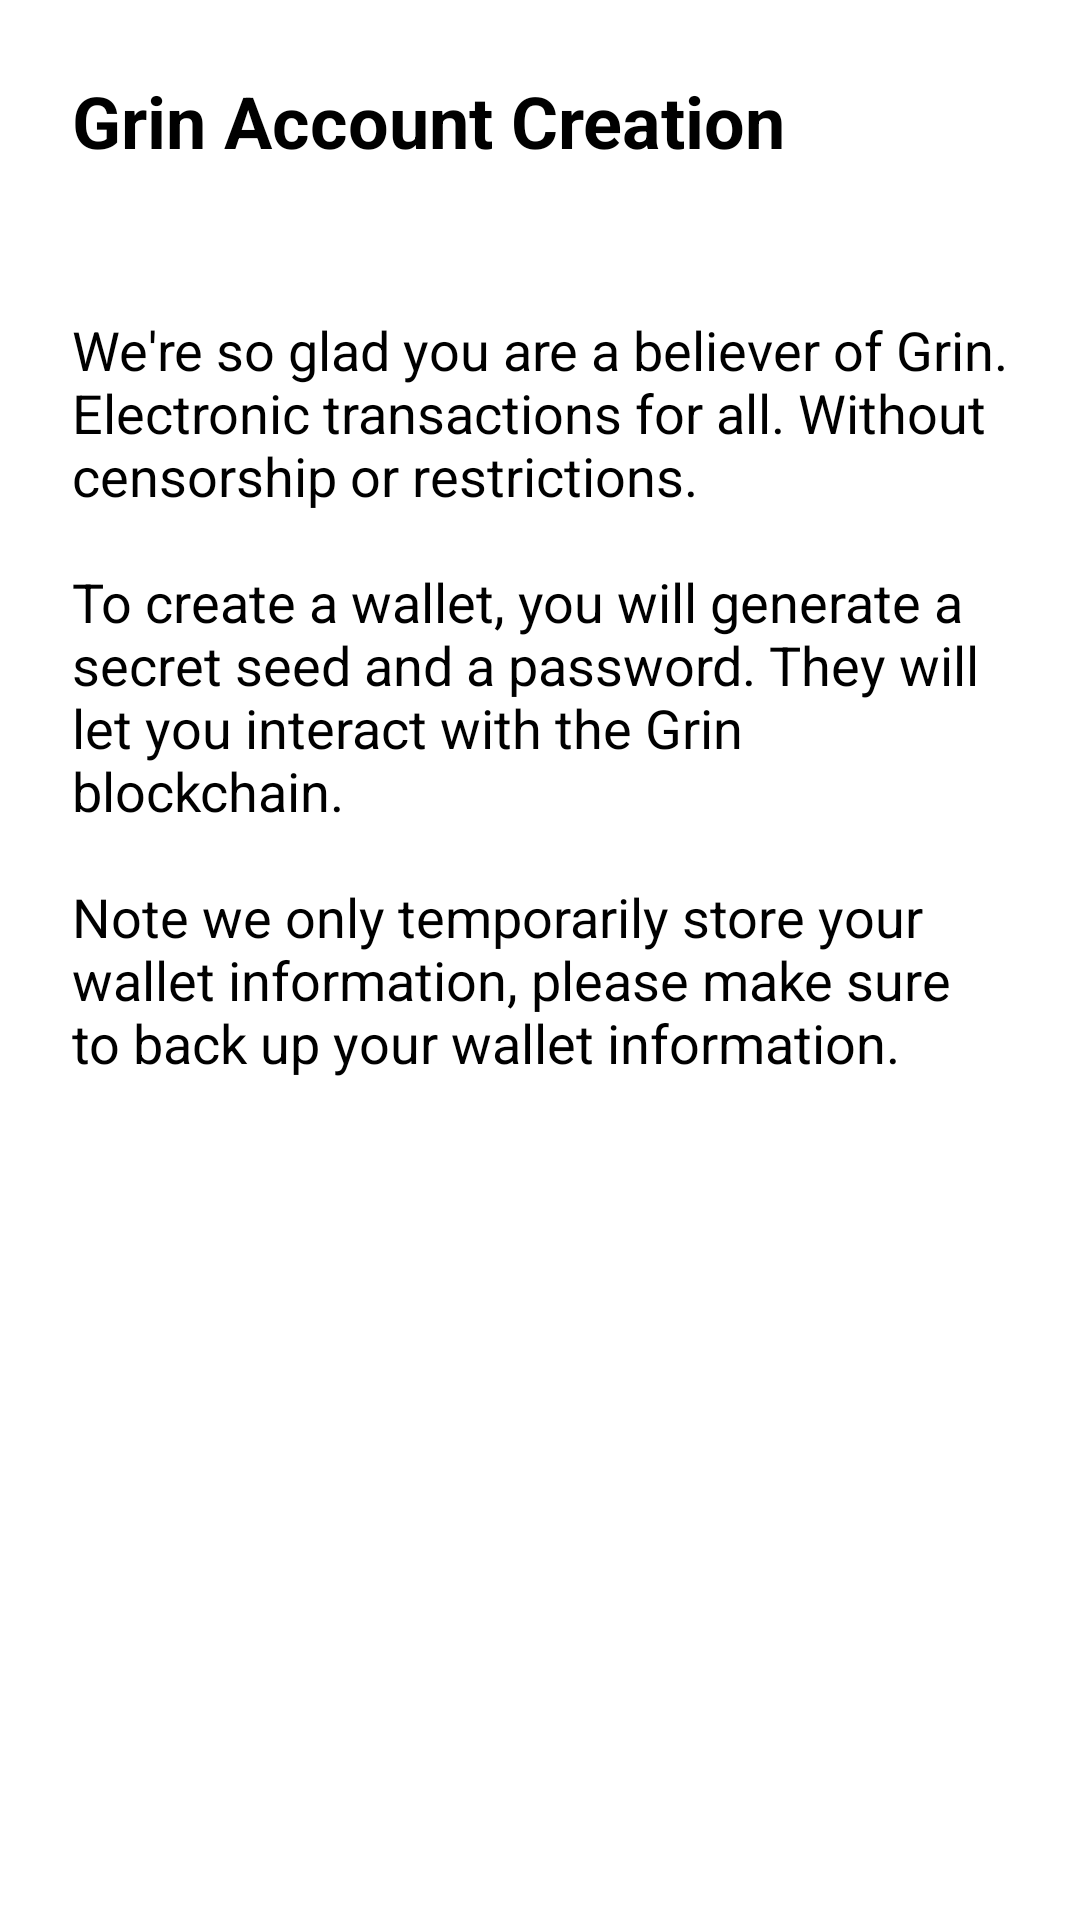

Here is an Android app screen rendered from its layout file. Give the layout XML and the strings, colors and styles it references.
<!-- AndroidManifest.xml: application theme AppTheme -->
<!-- res/layout/activity_create_account.xml -->
<?xml version="1.0" encoding="utf-8"?>
<LinearLayout xmlns:android="http://schemas.android.com/apk/res/android"
    xmlns:tools="http://schemas.android.com/tools"
    android:layout_width="match_parent"
    android:layout_height="match_parent"
    android:orientation="vertical"
    tools:context=".ui.creation.CreateAccountActivity">

    <TextView
        android:layout_width="wrap_content"
        android:layout_height="wrap_content"
        android:text="@string/create_account_title"
        style="@style/TitleText" />

    <TextView
        android:layout_width="wrap_content"
        android:layout_height="wrap_content"
        android:text="@string/create_account_intro"
        style="@style/RegularTextView" />

    <Button
        android:id="@+id/createWalletButton"
        android:layout_width="match_parent"
        android:layout_height="wrap_content"
        android:text="@string/ready"
        style="@style/PrimaryButton" />

</LinearLayout>
<!-- resources referenced by this layout -->
<resources>
  <string name="create_account_intro">We\'re so glad you are a believer of Grin. Electronic
          transactions for all. Without censorship or restrictions.\n\nTo create a wallet, you will
          generate a secret seed and a password. They will let you interact with the Grin blockchain.
          \n\nNote we only temporarily store your wallet information, please make sure to back up your
          wallet information.
      </string>
  <string name="create_account_title">Grin Account Creation</string>
  <string name="ready">I\'m ready</string>
  <style name="PrimaryButton" parent="Widget.MaterialComponents.Button.UnelevatedButton">
          <item name="android:textSize">18sp</item>
          <item name="android:textColor">@color/white</item>
          <item name="android:padding">20dp</item>
          <item name="android:layout_marginLeft">@dimen/margin</item>
          <item name="android:layout_marginRight">@dimen/margin</item>
          <item name="android:textAllCaps">false</item>
          <item name="cornerRadius">10dp</item>
      </style>
  <style name="RegularTextView">
          <item name="android:layout_margin">@dimen/margin</item>
          <item name="android:textSize">18sp</item>
          <item name="android:font">@font/inter_regular</item>
          <item name="android:textColor">@color/black</item>
      </style>
  <style name="TitleText">
          <item name="android:textSize">@dimen/title</item>
          <item name="android:font">@font/inter_bold</item>
          <item name="android:textStyle">bold</item>
          <item name="android:layout_margin">@dimen/margin</item>
      </style>
  <style name="AppTheme" parent="Theme.MaterialComponents.NoActionBar">
          
          <item name="colorPrimary">@color/colorPrimary</item>
          <item name="colorPrimaryDark">@color/colorPrimaryDark</item>
          <item name="colorAccent">@color/colorAccent</item>
  
          <item name="android:windowBackground">@color/white</item>
          <item name="android:textViewStyle">@style/TextViewStyle</item>
      </style>
  <dimen name="margin">24dp</dimen>
  <color name="black">#000</color>
  <dimen name="title">24sp</dimen>
  <color name="colorPrimary">#FFFF</color>
  <color name="colorPrimaryDark">#000</color>
  <color name="colorAccent">#ffdd57</color>
  <style name="TextViewStyle">
          <item name="android:textSize">18sp</item>
          <item name="android:font">@font/inter_regular</item>
          <item name="android:textColor">@color/black</item>
      </style>
  <!-- not gathered from this repository: default colours our renderer supplied (Android Studio template values) -->
  <color name="white">#FFFFFFFF</color>
</resources>
